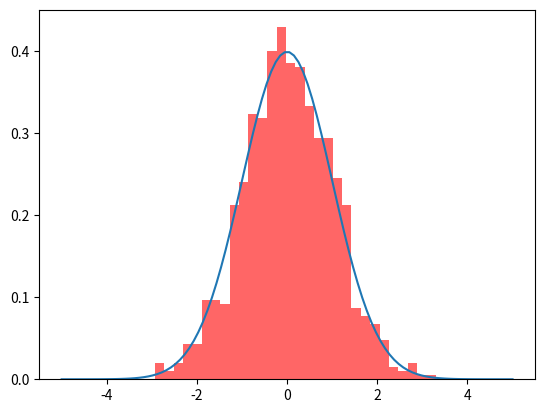

Write Python code to recreate this figure. (Note: this script raises an exception after producing the figure.)
import numpy as np
import matplotlib.pyplot as plt
random = np.random.default_rng()

def normal(x):
    return 1/np.sqrt(2*np.pi)*np.exp((-x ** 2)/2)

n = 1000
m = 1000
x = random.exponential(size = (n, m))
y = np.sum(x, axis = 0) / n
z = np.sqrt(n)*(y-1)

N_values = np.arange(10, n, 10)

mean_list = []
variance_list = []
skewness_list = []
kurtosis_list = []

x_gauss = np.linspace(-5, 5, 100)
y_gauss = normal(x_gauss)

fig, axes = plt.subplots()

axes.plot(x_gauss, y_gauss)
axes.hist(z, bins=30, density=True, alpha=0.6, color='r', label="Transformed Exponential Data")


plt.savefig("ps-3/plots/gauss")

skewness_done, kurtosis_done = 0, 0
def kurtosis(z):
    n = len(z)
    mean_z = np.mean(z)
    sigma_z = np.std(z)
    fourth_moment = np.sum((z - mean_z) ** 4) / n
    return fourth_moment / (sigma_z ** 4) - 3

def skew(z):
    n = len(z)
    mean_z = np.mean(z)
    sigma_z = np.std(z)
    third_moment = np.sum((z - mean_z) ** 3) / n
    return third_moment / (sigma_z ** 3)

for n in N_values:
    random = np.random.default_rng()
    x = random.exponential(size=(n, m))
    
    y = np.sum(x, axis=0) / n
    
    z = np.sqrt(n) * (y - 1)
    
    uy = np.mean(y)
    sigmaSquaredy = np.var(y)/n
    sigmay = np.sqrt(sigmaSquaredy)

    mean_list.append(uy)
    variance_list.append(sigmaSquaredy)

    skewness_list.append(skew(z))
    kurtosis_list.append(kurtosis(z))  # Fisher=True gives excess kurtosis

# Plot the results
fig, ax = plt.subplots(2, 2, figsize=(12, 8))

# Plot mean
ax[0, 0].plot(N_values, mean_list, label="Mean")
ax[0, 0].set_title("Mean vs N")
ax[0, 0].set_xlabel("N")
ax[0, 0].set_ylabel("Mean")
ax[0, 0].legend()

# Plot variance
ax[0, 1].plot(N_values, variance_list, label="Variance", color="orange")
ax[0, 1].set_title("Variance vs N")
ax[0, 1].set_xlabel("N")
ax[0, 1].set_ylabel("Variance")
ax[0, 1].legend()

# Plot skewness
ax[1, 0].plot(N_values, skewness_list, label="Skewness", color="green")
ax[1, 0].set_title("Skewness vs N")
ax[1, 0].set_xlabel("N")
ax[1, 0].set_ylabel("Skewness")
ax[1, 0].legend()

# Plot kurtosis
ax[1, 1].plot(N_values, kurtosis_list, label="Kurtosis", color="red")
ax[1, 1].set_title("Kurtosis vs N")
ax[1, 1].set_xlabel("N")
ax[1, 1].set_ylabel("Kurtosis (Excess)")
ax[1, 1].legend()

plt.tight_layout()
plt.savefig("ps-3/plots/Statistical_Quantities")

print(kurtosis_list[0], kurtosis_list[-1:], len(kurtosis_list))
print(skewness_list[0], skewness_list[-1:], len(skewness_list))